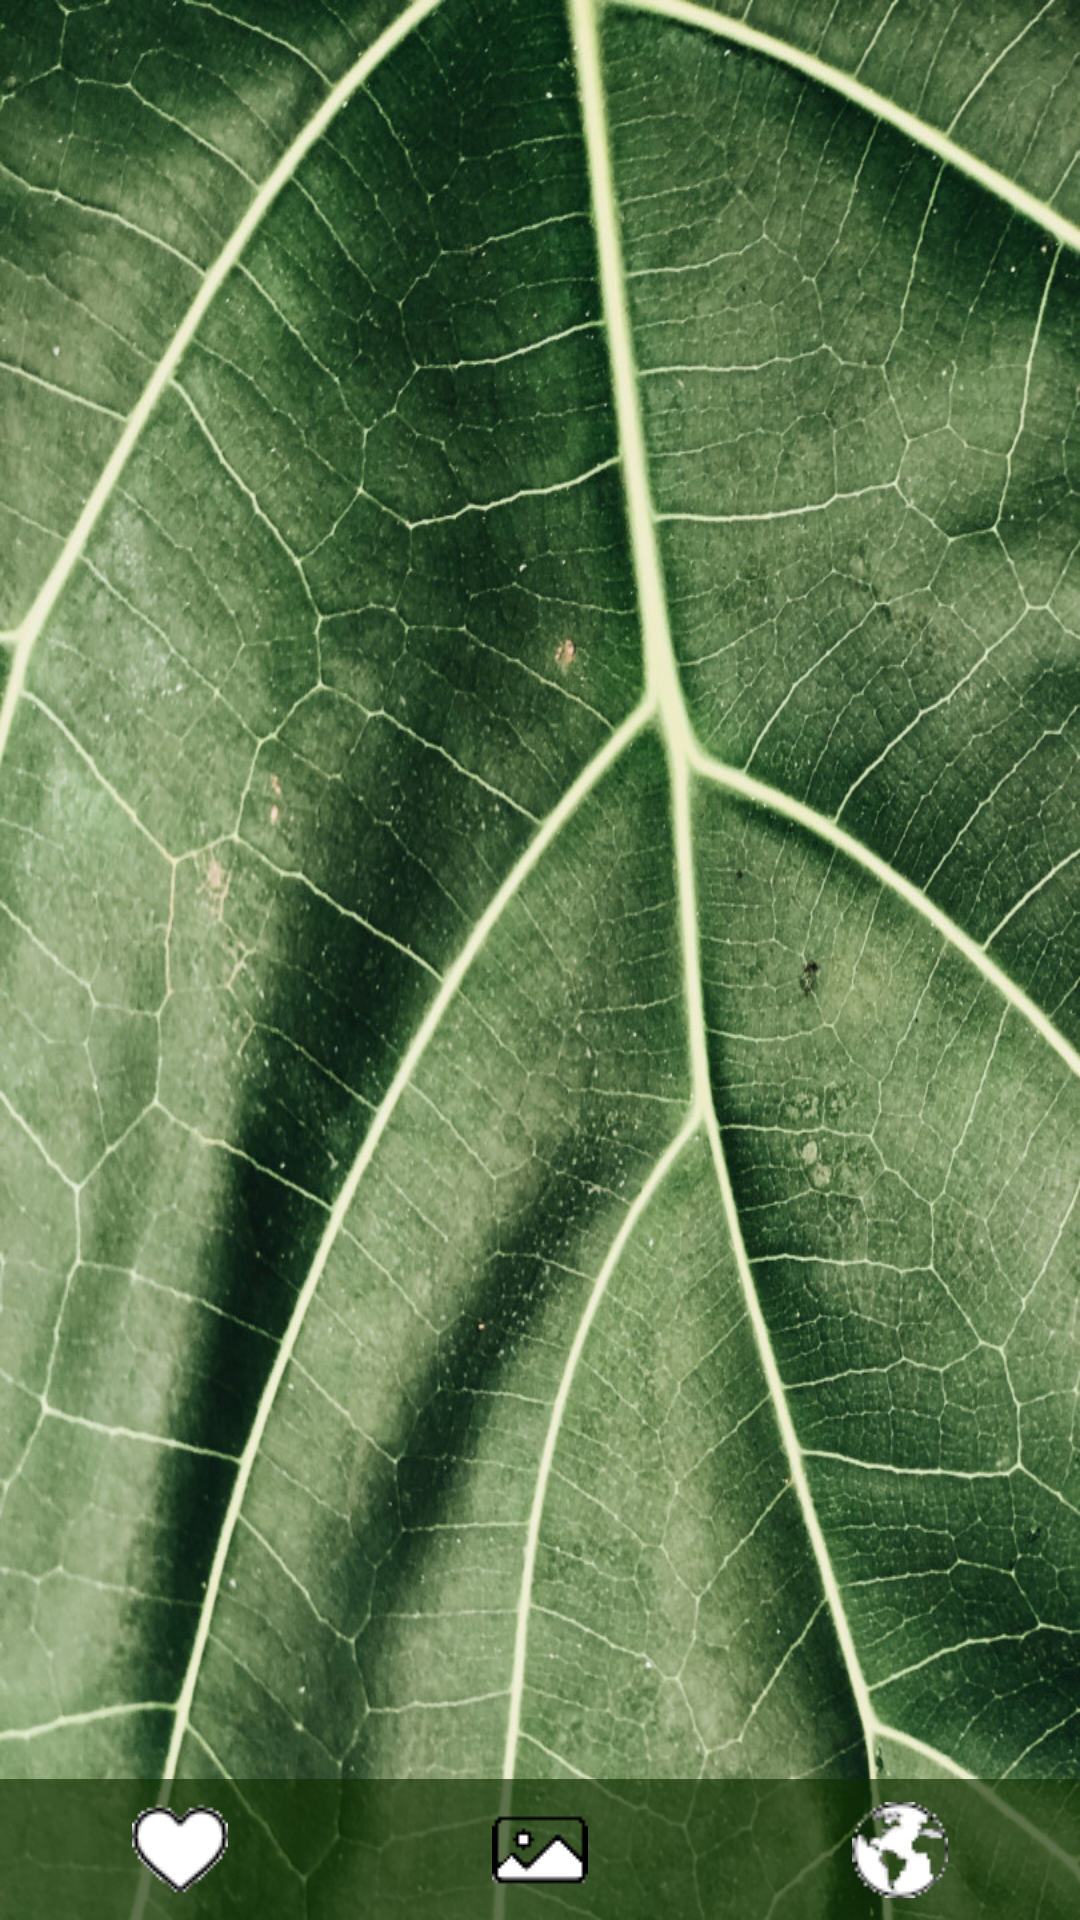

This screen was rendered from an Android layout file. Write that file and the resources it references.
<!-- AndroidManifest.xml: application theme AppTheme -->
<!-- res/layout/activity_plant.xml -->
<?xml version="1.0" encoding="utf-8"?>
<androidx.constraintlayout.widget.ConstraintLayout xmlns:android="http://schemas.android.com/apk/res/android"
        xmlns:app="http://schemas.android.com/apk/res-auto"
        android:orientation="vertical"
        android:layout_width="match_parent"
        android:layout_height="match_parent"
        android:background="@drawable/leaf">

    <LinearLayout
            android:gravity="bottom"
            android:layout_width="match_parent"
            android:layout_height="match_parent"
            android:orientation="horizontal"
            app:layout_constraintTop_toTopOf="parent">

        <ImageButton
                android:id="@+id/plant_info_bttn"
                android:layout_width="wrap_content"
                android:layout_height="47dp"
                android:layout_weight="33"
                android:background="@color/opa_green"
                android:src="@drawable/hear" />

        <ImageButton
                android:id="@+id/plant_pic_bttn"
                android:layout_width="wrap_content"
                android:layout_height="47dp"
                android:layout_weight="33"
                android:background="@color/opa_green"
                android:src="@drawable/img" />

        <ImageButton
                android:id="@+id/wiki_bttn"
                android:layout_width="wrap_content"
                android:layout_height="47dp"
                android:layout_weight="33"
                android:background="@color/opa_green"
                android:src="@drawable/ear" />
    </LinearLayout>

    <FrameLayout
            android:layout_marginBottom="47dp"
            android:id="@+id/plantFragment"
            android:layout_width="match_parent"
            android:layout_height="match_parent" />
</androidx.constraintlayout.widget.ConstraintLayout>


<!-- resources referenced by this layout -->
<resources>
  <color name="opa_green">#A50E2D01</color>
  <!-- drawable ear: png bitmap (drawable-v24, 7930 bytes) -->
  <!-- drawable hear: png bitmap (drawable-v24, 6956 bytes) -->
  <!-- drawable img: png bitmap (drawable-v24, 6217 bytes) -->
  <!-- drawable leaf: jpg bitmap (drawable, 330651 bytes) -->
  <style name="AppTheme" parent="Theme.AppCompat.Light.DarkActionBar">
          
          <item name="colorPrimary">@color/dark_blue</item>
          <item name="colorPrimaryDark">@color/dark_blue</item>
          <item name="colorAccent">@color/white</item>
      </style>
  <color name="dark_blue">#07404F</color>
  <color name="white">#FFFFFF</color>
</resources>
